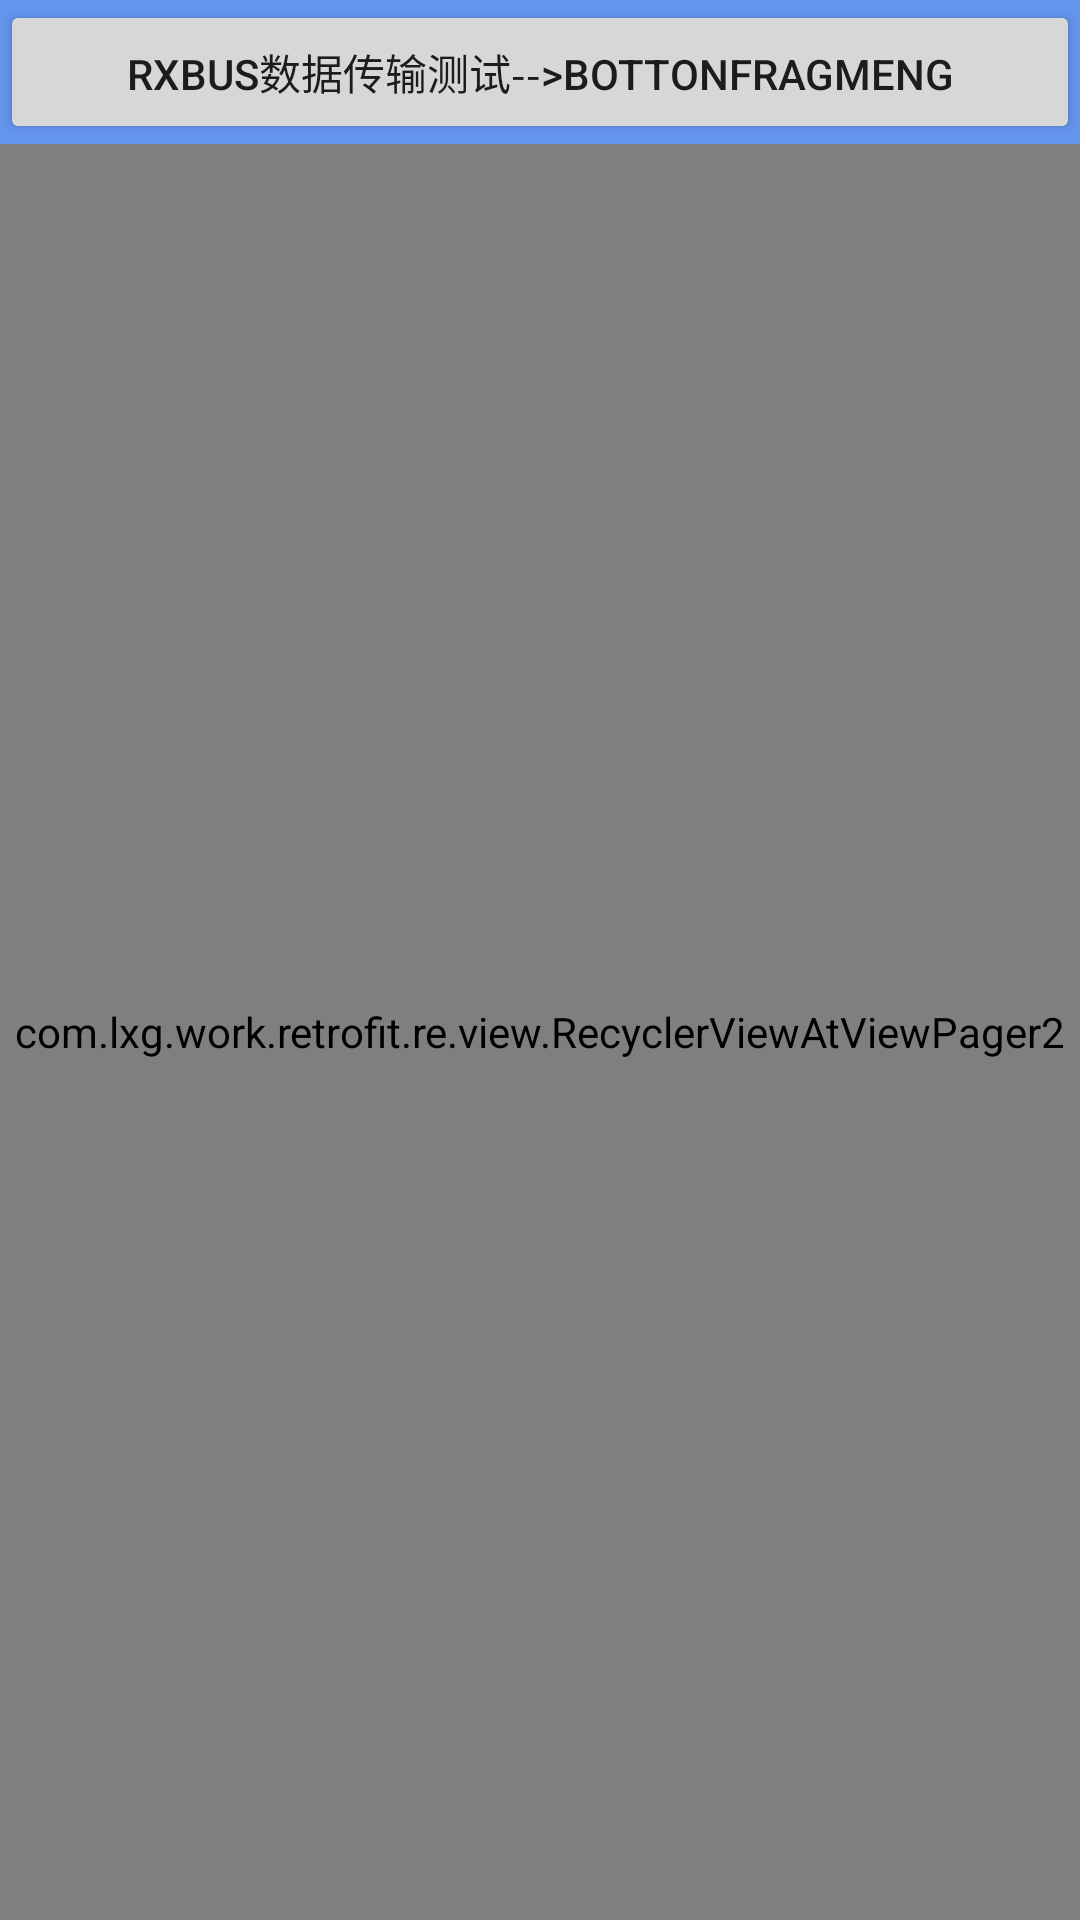

Android layout source for this screen:
<!-- AndroidManifest.xml: application theme AppTheme -->
<!-- res/layout/fragment_maintop.xml -->
<?xml version="1.0" encoding="utf-8"?>
<androidx.constraintlayout.widget.ConstraintLayout xmlns:android="http://schemas.android.com/apk/res/android"
    xmlns:app="http://schemas.android.com/apk/res-auto"
    android:layout_width="match_parent"
    android:layout_height="match_parent"
    android:background="#6495ED">

    <Button
        android:id="@+id/bt_test"
        android:layout_width="match_parent"
        android:layout_height="wrap_content"
        android:text="RxBus数据传输测试-->BottonFragmeng"
        app:layout_constraintTop_toTopOf="parent" />

    <com.lxg.work.retrofit.re.view.RecyclerViewAtViewPager2
        android:id="@+id/rlv_test"
        android:layout_width="match_parent"
        android:layout_height="0dp"
        app:layout_constraintBottom_toBottomOf="parent"
        app:layout_constraintTop_toBottomOf="@id/bt_test" />
</androidx.constraintlayout.widget.ConstraintLayout>
<!-- resources referenced by this layout -->
<resources>
  <style name="AppTheme" parent="Theme.AppCompat.Light.DarkActionBar">
          
          <item name="colorPrimary">@color/colorPrimary</item>
          <item name="colorPrimaryDark">@color/colorPrimaryDark</item>
          <item name="colorAccent">@color/colorAccent</item>
      </style>
  <color name="colorPrimary">#3F51B5</color>
  <color name="colorPrimaryDark">#303F9F</color>
  <color name="colorAccent">#FF4081</color>
</resources>
